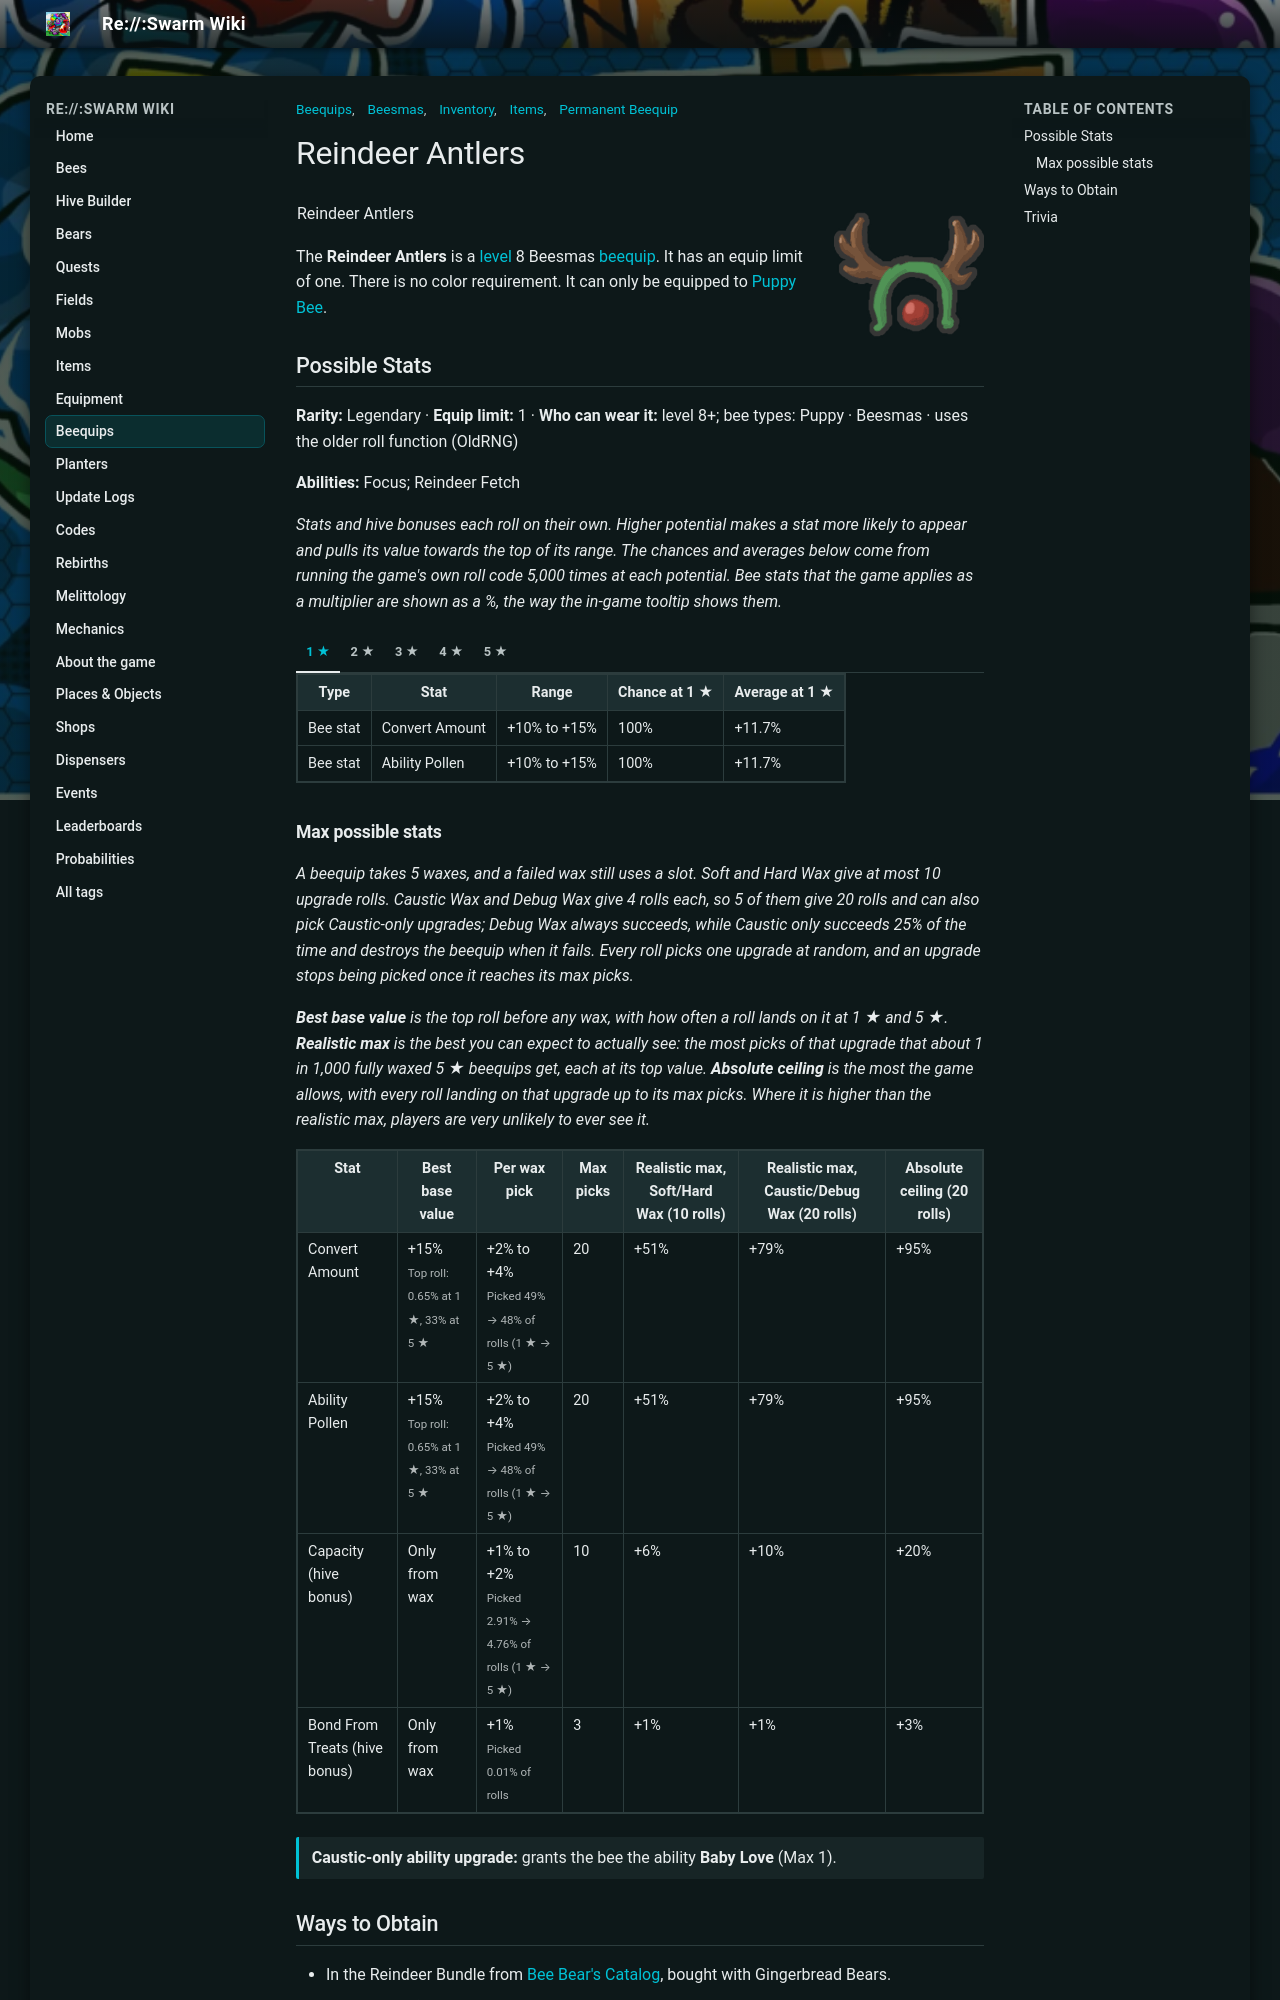

repository: JoaoFranciscoFE/reswarm-wiki · page: reindeer-antlers.html · generator: mkdocs

---
title: "Reindeer Antlers"
tags: ["Inventory", "Items", "Beequips", "Beesmas", "Permanent Beequip"]
---

# Reindeer Antlers

![Reindeer Antlers](img/Reindeer_Antlers.png){ align=right width=150 }

<table class="infobox beequipTemplateDefault">
<tbody><tr>
<td class="beequipTemplateTitle" colspan="2">Reindeer Antlers</td>
</tr>
<tr class="beequipTemplateOuterBarColor">
<td class="beequipTemplateOuterBar">
<center>
<table class="beequipTemplateDisplayTable">
<tbody><tr>
<td class="beequipTemplateImageBox">
<center><span class="mw-default-size" typeof="mw:Error mw:File"></span></center>
</td>
<td class="beequipTemplateSidebarsWrapper">
<table class="beequipTemplateSidebars">
<tbody><tr>
<td class="beequipTemplateSidebar">
<p>Level: 8 
</p>
</td>
</tr>
<tr>
<td class="beequipTemplateSidebar">
<p>Color: Any 
</p>
</td>
</tr>
<tr>
<td class="beequipTemplateSidebar">
<p>Limit: 1 
</p>
</td>
</tr>
</tbody></table>
</td>
</tr>
<tr>
<td class="beequipTemplateDesc" colspan="2">"These magic antlers and glowing-red nose help Puppy Bee guide you through darkness!"</td>
</tr>
<tr>
<td class=""><span class="beequipTemplateBeesmasBar">🎄Beesmas </span></td>
</tr>
</tbody></table>
</center>
<div class="beequipTemplateRequirementsBar">
<p>Only for: <span typeof="mw:Error mw:File"></span>
</p>
</div>
<center>
<table class="beequipTemplateStatsBoxOutline">
<tbody><tr>
<td class="beequipTemplateStatsBox">
<span class="beequipTemplatePositiveBee">+Convert Amount%</span><br/><span class="beequipTemplatePositiveBee">+Ability Pollen%</span><br/><span class="beequipTemplatePositiveAbility">+Ability: Focus</span><br/><span class="beequipTemplatePositiveAbility">+Ability: Reindeer Fetch</span><br/><span class="beequipTemplatePositiveAbility">+Ability: Baby Love</span><br/><span class="beequipTemplatePositiveHive">+Capacity%</span><br/><span class="beequipTemplatePositiveHive">+Bond From Treats%</span></td>
</tr>
</tbody></table>
</center>
</td>
</tr>
</tbody></table>

The **Reindeer Antlers** is a [level](bond.md) 8 Beesmas [beequip](beequip.md). It has an equip limit of one. There is no color requirement. It can only be equipped to [Puppy Bee](puppy-bee.md).

## Possible Stats

<p class="beequip-meta"><b>Rarity:</b> Legendary · <b>Equip limit:</b> 1 · <b>Who can wear it:</b> level 8+; bee types: Puppy · Beesmas · uses the older roll function (OldRNG)</p>

<p class="beequip-meta"><b>Abilities:</b> Focus; Reindeer Fetch</p>

*Stats and hive bonuses each roll on their own. Higher potential makes a stat more likely to appear and pulls its value towards the top of its range. The chances and averages below come from running the game's own roll code 5,000 times at each potential. Bee stats that the game applies as a multiplier are shown as a %, the way the in-game tooltip shows them.*

/// tab | 1 ★

<table class="article-table">
<tbody><tr>
<th>Type
</th>
<th>Stat
</th>
<th>Range
</th>
<th>Chance at 1 ★
</th>
<th>Average at 1 ★
</th></tr>
<tr>
<td>Bee stat
</td>
<td>Convert Amount
</td>
<td>+10% to +15%
</td>
<td>100%
</td>
<td>+11.7%
</td></tr>
<tr>
<td>Bee stat
</td>
<td>Ability Pollen
</td>
<td>+10% to +15%
</td>
<td>100%
</td>
<td>+11.7%
</td></tr></tbody></table>

///

/// tab | 2 ★

<table class="article-table">
<tbody><tr>
<th>Type
</th>
<th>Stat
</th>
<th>Range
</th>
<th>Chance at 2 ★
</th>
<th>Average at 2 ★
</th></tr>
<tr>
<td>Bee stat
</td>
<td>Convert Amount
</td>
<td>+10% to +15%
</td>
<td>100%
</td>
<td>+12.3%
</td></tr>
<tr>
<td>Bee stat
</td>
<td>Ability Pollen
</td>
<td>+10% to +15%
</td>
<td>100%
</td>
<td>+12.3%
</td></tr></tbody></table>

///

/// tab | 3 ★

<table class="article-table">
<tbody><tr>
<th>Type
</th>
<th>Stat
</th>
<th>Range
</th>
<th>Chance at 3 ★
</th>
<th>Average at 3 ★
</th></tr>
<tr>
<td>Bee stat
</td>
<td>Convert Amount
</td>
<td>+10% to +15%
</td>
<td>100%
</td>
<td>+12.7%
</td></tr>
<tr>
<td>Bee stat
</td>
<td>Ability Pollen
</td>
<td>+10% to +15%
</td>
<td>100%
</td>
<td>+12.8%
</td></tr></tbody></table>

///

/// tab | 4 ★

<table class="article-table">
<tbody><tr>
<th>Type
</th>
<th>Stat
</th>
<th>Range
</th>
<th>Chance at 4 ★
</th>
<th>Average at 4 ★
</th></tr>
<tr>
<td>Bee stat
</td>
<td>Convert Amount
</td>
<td>+10% to +15%
</td>
<td>100%
</td>
<td>+13.3%
</td></tr>
<tr>
<td>Bee stat
</td>
<td>Ability Pollen
</td>
<td>+10% to +15%
</td>
<td>100%
</td>
<td>+13.3%
</td></tr></tbody></table>

///

/// tab | 5 ★

<table class="article-table">
<tbody><tr>
<th>Type
</th>
<th>Stat
</th>
<th>Range
</th>
<th>Chance at 5 ★
</th>
<th>Average at 5 ★
</th></tr>
<tr>
<td>Bee stat
</td>
<td>Convert Amount
</td>
<td>+10% to +15%
</td>
<td>100%
</td>
<td>+13.8%
</td></tr>
<tr>
<td>Bee stat
</td>
<td>Ability Pollen
</td>
<td>+10% to +15%
</td>
<td>100%
</td>
<td>+13.8%
</td></tr></tbody></table>

///

### Max possible stats

*A beequip takes 5 waxes, and a failed wax still uses a slot. Soft and Hard Wax give at most 10 upgrade rolls. Caustic Wax and Debug Wax give 4 rolls each, so 5 of them give 20 rolls and can also pick Caustic-only upgrades; Debug Wax always succeeds, while Caustic only succeeds 25% of the time and destroys the beequip when it fails. Every roll picks one upgrade at random, and an upgrade stops being picked once it reaches its max picks.*

*<b>Best base value</b> is the top roll before any wax, with how often a roll lands on it at 1 ★ and 5 ★. <b>Realistic max</b> is the best you can expect to actually see: the most picks of that upgrade that about 1 in 1,000 fully waxed 5 ★ beequips get, each at its top value. <b>Absolute ceiling</b> is the most the game allows, with every roll landing on that upgrade up to its max picks. Where it is higher than the realistic max, players are very unlikely to ever see it.*

<table class="article-table">
<tbody><tr>
<th>Stat
</th>
<th>Best base value
</th>
<th>Per wax pick
</th>
<th>Max picks
</th>
<th>Realistic max, Soft/Hard Wax (10 rolls)
</th>
<th>Realistic max, Caustic/Debug Wax (20 rolls)
</th>
<th>Absolute ceiling (20 rolls)
</th></tr>
<tr>
<td>Convert Amount
</td>
<td>+15%<br/><small>Top roll: 0.65% at 1 ★, 33% at 5 ★</small>
</td>
<td>+2% to +4%<br/><small>Picked 49% → 48% of rolls (1 ★ → 5 ★)</small>
</td>
<td>20
</td>
<td>+51%
</td>
<td>+79%
</td>
<td>+95%
</td></tr>
<tr>
<td>Ability Pollen
</td>
<td>+15%<br/><small>Top roll: 0.65% at 1 ★, 33% at 5 ★</small>
</td>
<td>+2% to +4%<br/><small>Picked 49% → 48% of rolls (1 ★ → 5 ★)</small>
</td>
<td>20
</td>
<td>+51%
</td>
<td>+79%
</td>
<td>+95%
</td></tr>
<tr>
<td>Capacity (hive bonus)
</td>
<td>Only from wax
</td>
<td>+1% to +2%<br/><small>Picked 2.91% → 4.76% of rolls (1 ★ → 5 ★)</small>
</td>
<td>10
</td>
<td>+6%
</td>
<td>+10%
</td>
<td>+20%
</td></tr>
<tr>
<td>Bond From Treats (hive bonus)
</td>
<td>Only from wax
</td>
<td>+1%<br/><small>Picked 0.01% of rolls</small>
</td>
<td>3
</td>
<td>+1%
</td>
<td>+1%
</td>
<td>+3%
</td></tr></tbody></table>

<p class="beequip-note"><b>Caustic-only ability upgrade:</b> grants the bee the ability <b>Baby Love</b> (Max 1).</p>

## Ways to Obtain

* In the Reindeer Bundle from [Bee Bear's Catalog](bee-bear-s-catalog.md#2025), bought with Gingerbread Bears.
* As a reward for reaching Rebirth 23 and Rebirth 28.
